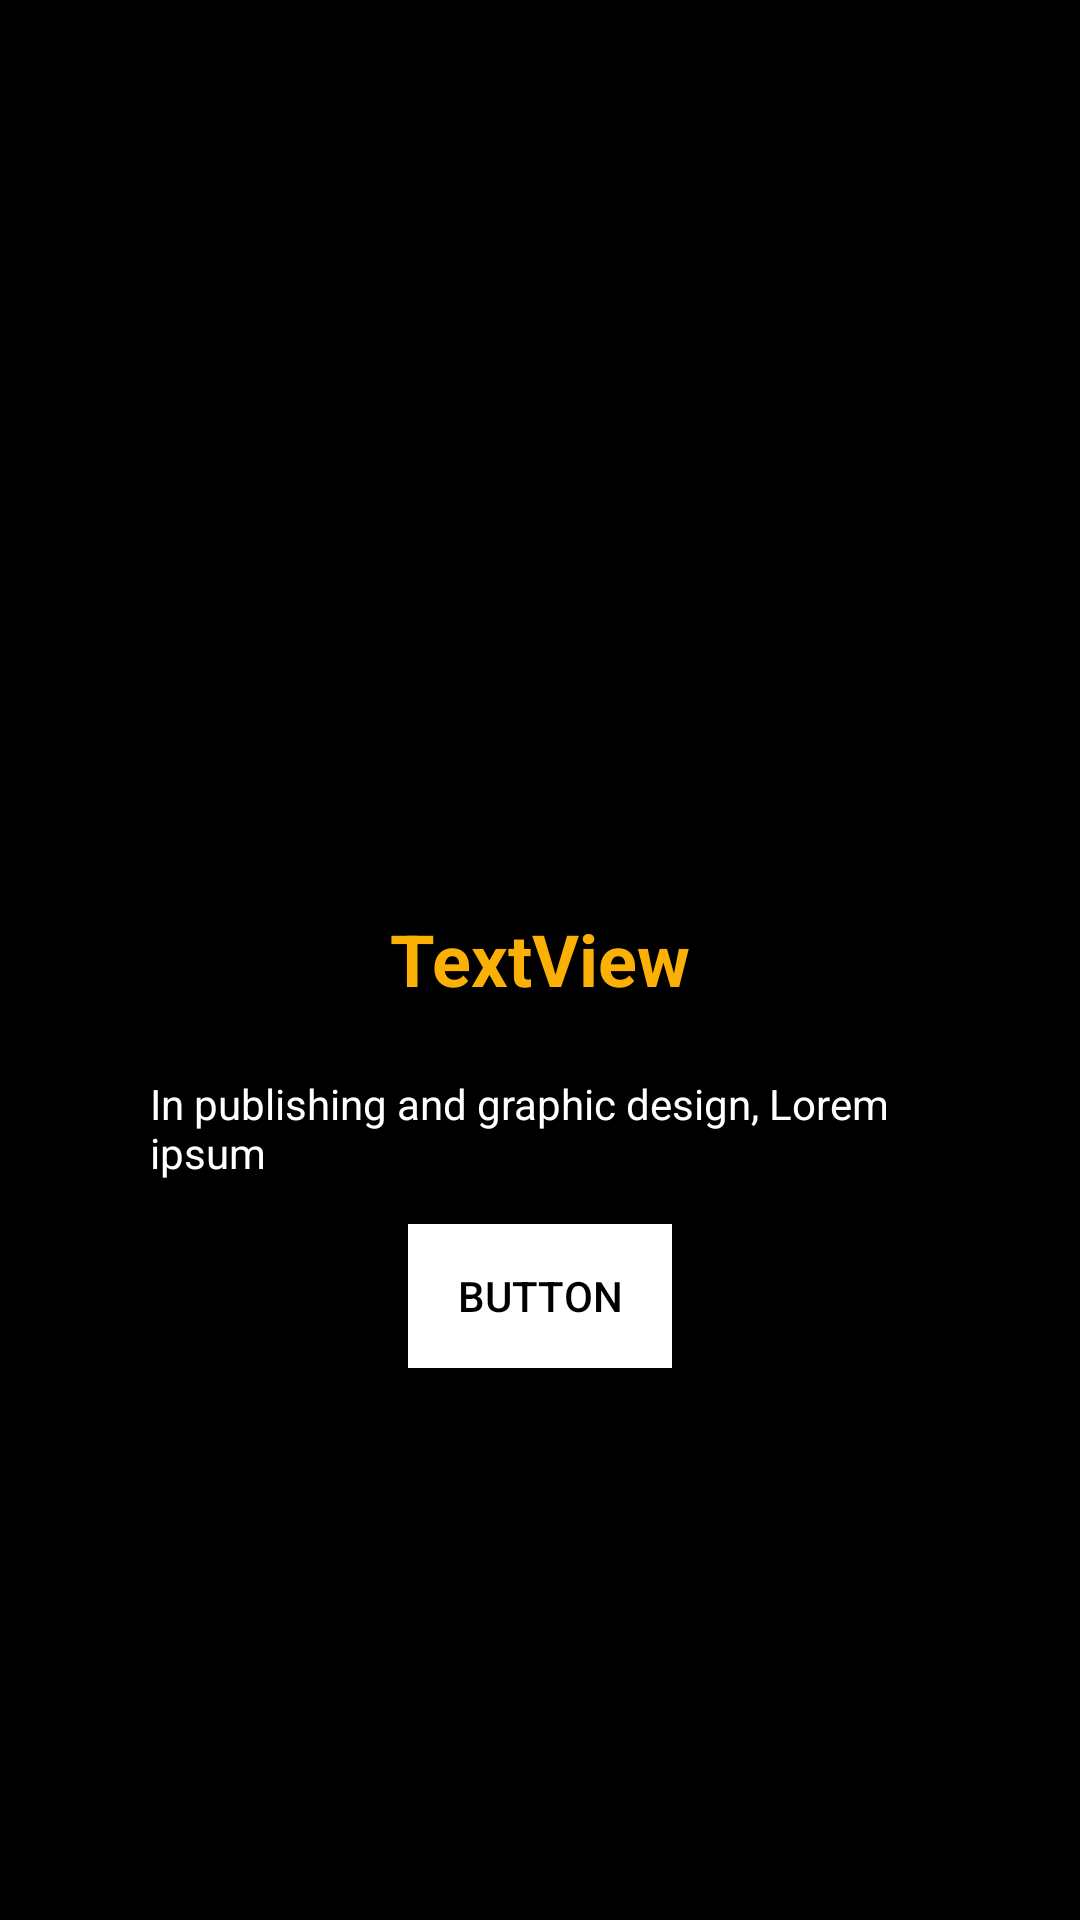

Layout XML and referenced resources for this Android screen:
<!-- AndroidManifest.xml: application theme AppTheme -->
<!-- res/layout/activity_welcome.xml -->
<?xml version="1.0" encoding="utf-8"?>
<androidx.constraintlayout.widget.ConstraintLayout xmlns:android="http://schemas.android.com/apk/res/android"
    xmlns:app="http://schemas.android.com/apk/res-auto"
    xmlns:tools="http://schemas.android.com/tools"
    android:id="@+id/blurImg"
    android:layout_width="match_parent"
    android:layout_height="match_parent"
    android:background="@color/colorPrimary"
    tools:context=".WelcomeActivity">


    <TextView
        android:id="@+id/textView"
        android:layout_width="wrap_content"
        android:layout_height="wrap_content"
        android:paddingHorizontal="50dp"
        android:text="In publishing and graphic design, Lorem ipsum"
        android:textColor="@color/colorAccent"
        app:layout_constraintBottom_toTopOf="@+id/buttonWelcome"
        app:layout_constraintEnd_toEndOf="parent"
        app:layout_constraintStart_toStartOf="parent"
        app:layout_constraintTop_toBottomOf="@+id/imageView4"
        app:layout_constraintVertical_bias="0.74" />

    <Button
        android:id="@+id/buttonWelcome"
        android:layout_width="wrap_content"
        android:layout_height="wrap_content"
        android:layout_marginBottom="184dp"
        android:background="#fff"
        android:textColor="@color/colorPrimary"
        android:text="Button"
        app:layout_constraintBottom_toBottomOf="parent"
        app:layout_constraintEnd_toEndOf="parent"
        app:layout_constraintStart_toStartOf="parent" />

    <ImageView
        android:id="@+id/imageView4"
        android:layout_width="250dp"
        android:layout_height="250dp"
        android:layout_marginTop="68dp"
        android:layout_marginBottom="260dp"
        app:layout_constraintBottom_toBottomOf="@+id/imageView3"
        app:layout_constraintEnd_toEndOf="parent"
        app:layout_constraintHorizontal_bias="0.496"
        app:layout_constraintStart_toStartOf="parent"
        app:layout_constraintTop_toTopOf="parent"
        app:layout_constraintVertical_bias="0.182"
        app:srcCompat="@drawable/ad" />

    <TextView
        android:id="@+id/textView3"
        android:layout_width="wrap_content"
        android:layout_height="wrap_content"
        android:text="TextView"
        android:textColor="@color/mainColor"
        android:textSize="24sp"
        android:textStyle="bold"
        app:layout_constraintBottom_toBottomOf="parent"
        app:layout_constraintEnd_toEndOf="parent"
        app:layout_constraintStart_toStartOf="parent"
        app:layout_constraintTop_toTopOf="parent"
        app:layout_constraintVertical_bias="0.499" />

</androidx.constraintlayout.widget.ConstraintLayout>
<!-- resources referenced by this layout -->
<resources>
  <color name="colorAccent">#fff</color>
  <color name="colorPrimary">#FF000000</color>
  <color name="mainColor">#fab005</color>
  <style name="AppTheme" parent="Theme.AppCompat.Light.NoActionBar">
          
          <item name="colorPrimary">@color/colorPrimary</item>
          <item name="colorPrimaryDark">@color/colorPrimaryDark</item>
          <item name="colorAccent">@color/colorAccent</item>
      </style>
  <color name="colorPrimaryDark">#151515</color>
</resources>
